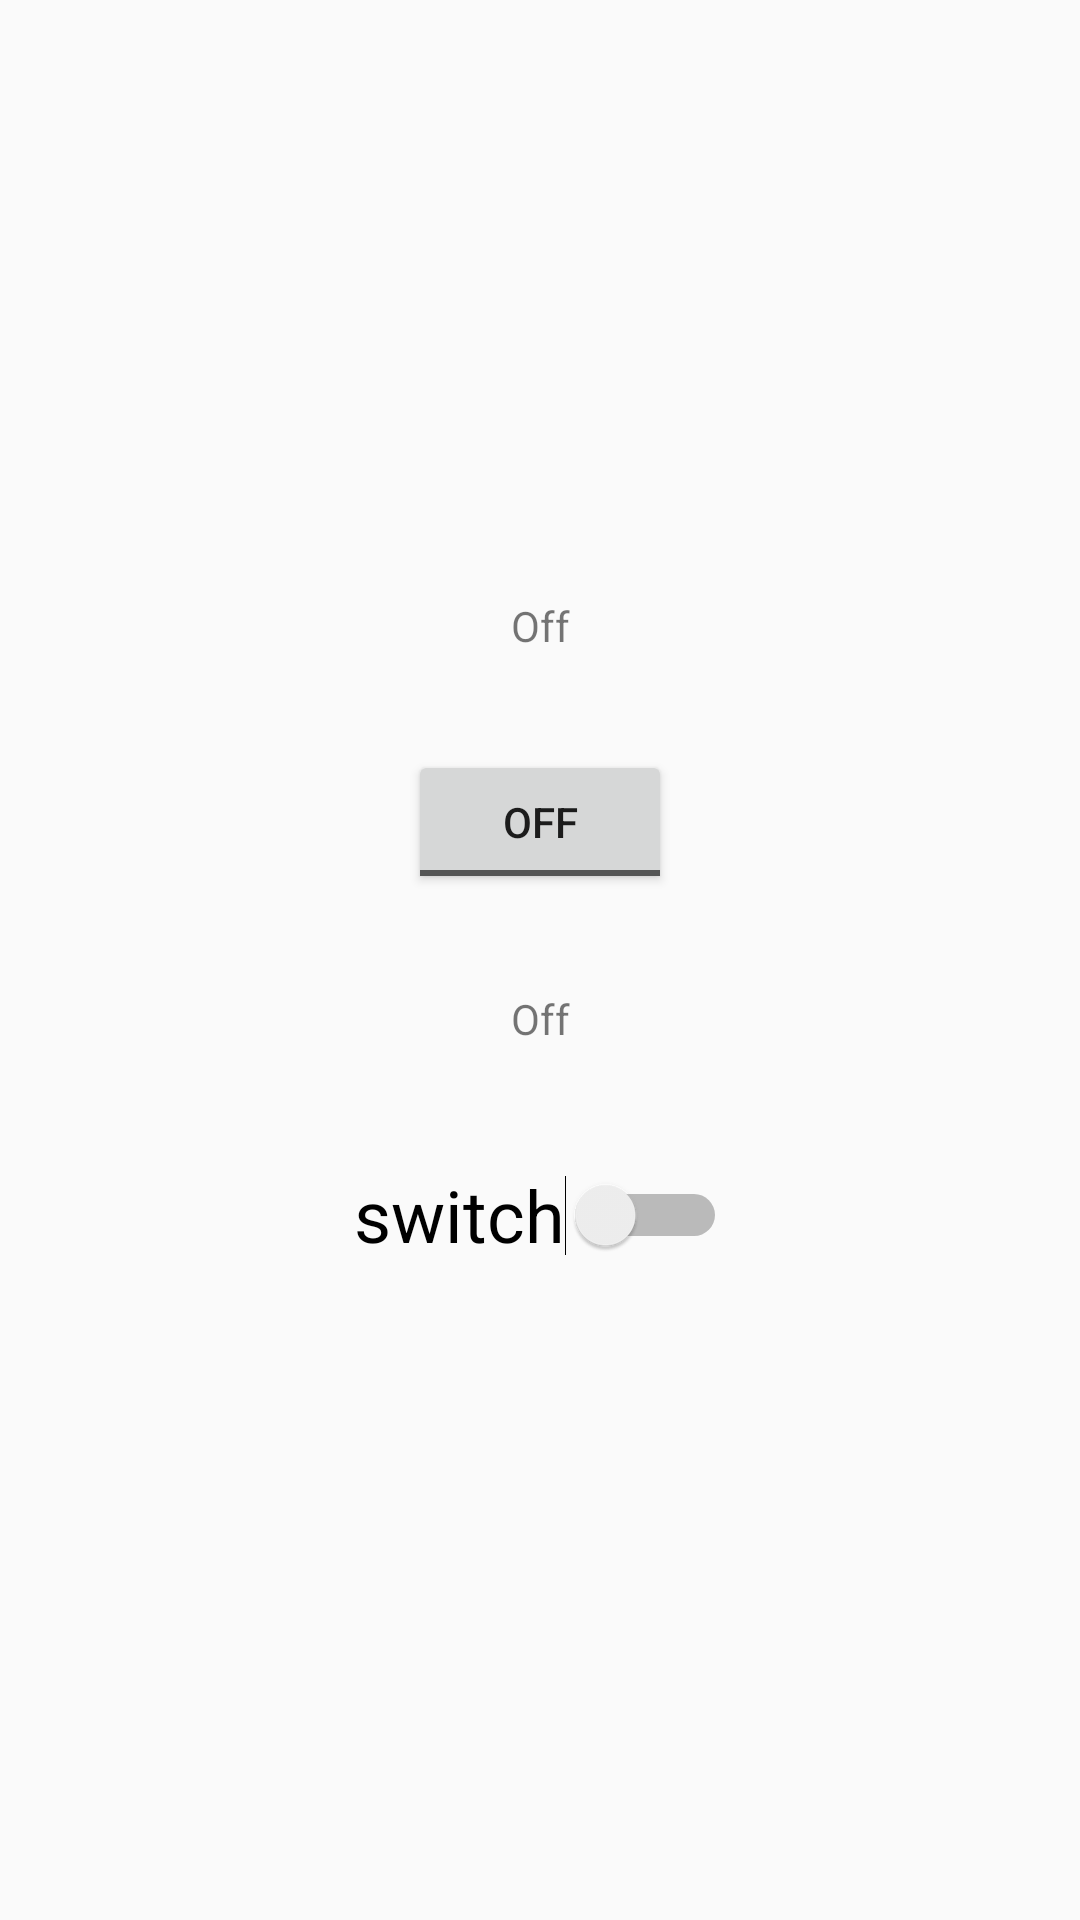

Reconstruct the res/layout file that produces this screen, plus the resources it refers to.
<!-- AndroidManifest.xml: application theme Theme.Android -->
<!-- res/layout/activity_toggle_switch.xml -->
<?xml version="1.0" encoding="utf-8"?>
<androidx.constraintlayout.widget.ConstraintLayout xmlns:android="http://schemas.android.com/apk/res/android"
    xmlns:app="http://schemas.android.com/apk/res-auto"
    xmlns:tools="http://schemas.android.com/tools"
    android:layout_width="match_parent"
    android:layout_height="match_parent"
    tools:context=".ToggleSwitch">

    <TextView
        android:id="@+id/txt_toggle"
        android:layout_width="wrap_content"
        android:layout_height="wrap_content"
        app:layout_constraintStart_toStartOf="parent"
        app:layout_constraintEnd_toEndOf="parent"
        app:layout_constraintBottom_toTopOf="@id/btn_toggle"
        android:layout_marginBottom="32dp"
        android:text="@string/off"/>
    
    <ToggleButton
        android:id="@+id/btn_toggle"
        android:layout_width="wrap_content"
        android:layout_height="wrap_content"
        app:layout_constraintStart_toStartOf="parent"
        app:layout_constraintTop_toTopOf="parent"
        app:layout_constraintEnd_toEndOf="parent"
        android:layout_marginTop="250dp"/>

    <TextView
        android:id="@+id/txt_switch"
        android:layout_width="wrap_content"
        android:layout_height="wrap_content"
        app:layout_constraintStart_toStartOf="parent"
        app:layout_constraintEnd_toEndOf="parent"
        app:layout_constraintTop_toBottomOf="@id/btn_toggle"
        android:layout_marginTop="32dp"
        android:text="@string/off"/>

    <Switch
        android:id="@+id/btn_switch"
        android:layout_width="wrap_content"
        android:layout_height="48dp"
        app:layout_constraintStart_toStartOf="parent"
        app:layout_constraintEnd_toEndOf="parent"
        app:layout_constraintTop_toBottomOf="@id/txt_switch"
        android:layout_marginTop="32dp"
        android:text="@string/Switch"
        android:textSize="24sp"
        tools:ignore="UseSwitchCompatOrMaterialXml" />

</androidx.constraintlayout.widget.ConstraintLayout>
<!-- resources referenced by this layout -->
<resources>
  <string name="Switch">switch</string>
  <string name="off">Off</string>
  <style name="Theme.Android" parent="Theme.AppCompat.Light.DarkActionBar">
          
          <item name="colorPrimary">@color/purple_500</item>
          <item name="colorPrimaryVariant">@color/purple_700</item>
          <item name="colorOnPrimary">@color/white</item>
          
          <item name="colorSecondary">@color/teal_200</item>
          <item name="colorSecondaryVariant">@color/teal_700</item>
          <item name="colorOnSecondary">@color/black</item>
          
          <item name="android:statusBarColor">?attr/colorPrimaryVariant</item>
          
      </style>
  <!-- not gathered from this repository: default colours our renderer supplied (Android Studio template values) -->
  <color name="purple_500">#FF6200EE</color>
  <color name="purple_700">#FF3700B3</color>
  <color name="teal_200">#FF03DAC5</color>
  <color name="teal_700">#FF018786</color>
  <color name="black">#FF000000</color>
  <color name="white">#FFFFFFFF</color>
</resources>
